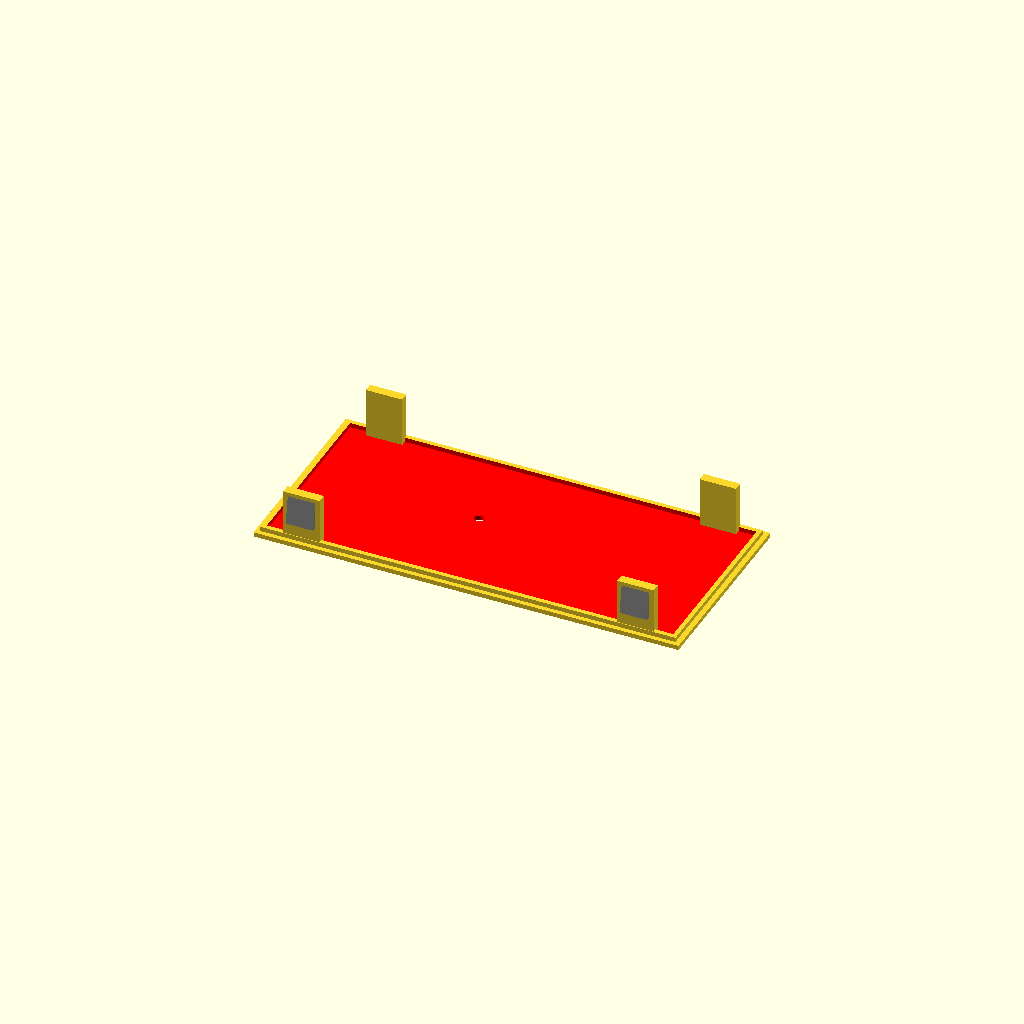
Cell 1 — every parameter at its default value.
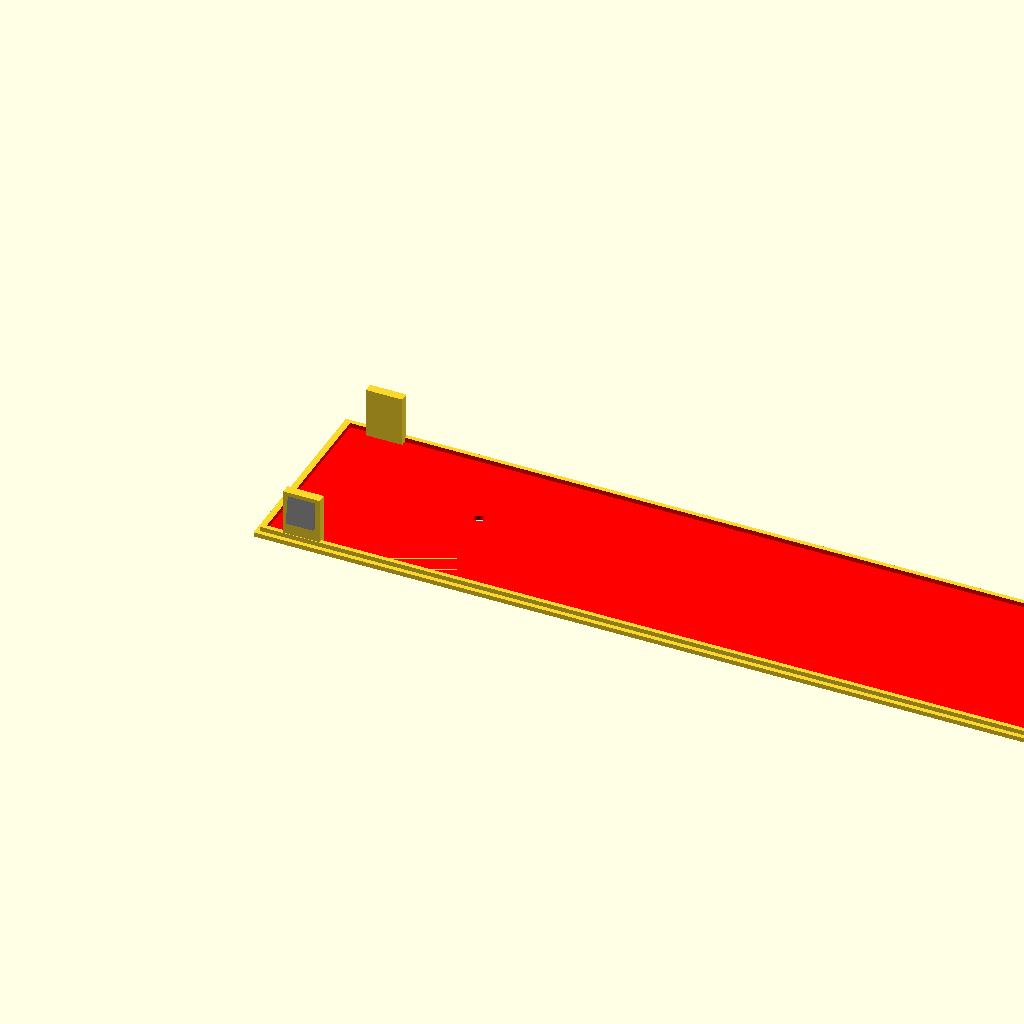
Cell 2: the same model with rmc_width = 280.
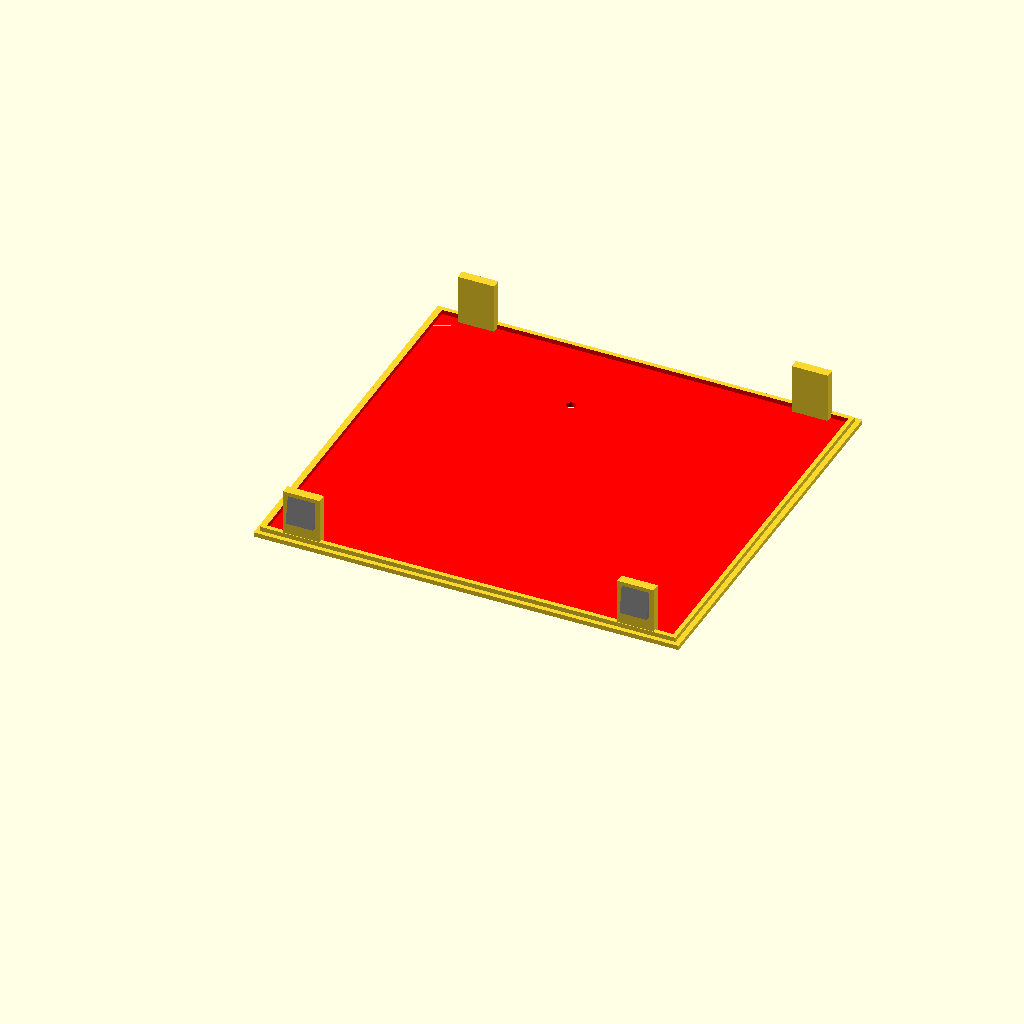
Cell 3: the same model with rmc_depth = 130.
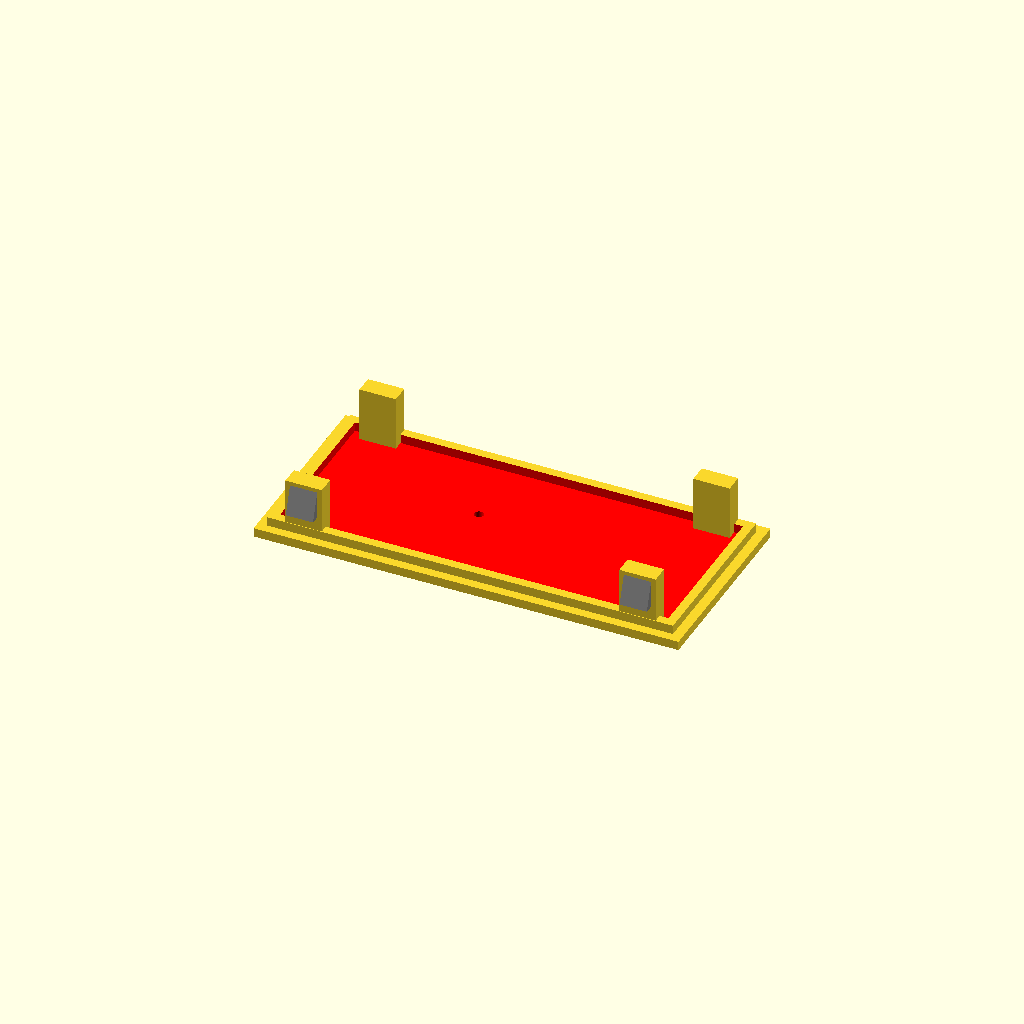
Cell 4: the same model with rmc_material_thickness = 3.
All cells are drawn from one camera (rotation 55°, 0°, 25°, orthographic, colour scheme Cornfield), so only the parameter changes between them.
OpenSCAD source file hmip relais module box/hmip relais module cover.scad:
$fn=400;

rmc_width = 140;
rmc_depth = 65;
rmc_material_thickness = 1.5;

module lid_clip() {
    // Lid clips
    rotate([0,0,90])
    translate([-rmc_material_thickness,0,0])
    cube([15 + rmc_material_thickness, rmc_material_thickness * 2, 12]);
    // Create cliper-dingens
    color("grey")
    rotate([0,0,0])
    translate([0, 4.7, 1.5])
    linear_extrude(height=9)
    polygon(points = [[0, 0], [rmc_material_thickness, 0], [0, 9]]);
}

difference() {
    union() {
        // main cover
        cube([rmc_width, rmc_depth, rmc_material_thickness]);

        // Frame
        translate([rmc_material_thickness, rmc_material_thickness, rmc_material_thickness])
        cube([rmc_width - rmc_material_thickness * 2 - 0.2, rmc_depth  - rmc_material_thickness * 2 - 0.2, rmc_material_thickness]);

    }
    // Frame cutout
    color("red")
    translate([rmc_material_thickness * 2, rmc_material_thickness * 2, rmc_material_thickness])
    cube([rmc_width - rmc_material_thickness * 4 - 0.1, rmc_depth  - rmc_material_thickness * 4 - 0.2, rmc_material_thickness + 1]);    

    // Drill the hole for the antenna 
    color("red")
    translate([58,rmc_depth -30, -1])
    cylinder(h=rmc_material_thickness+2, r=1.5);

}


// Lid clips
// Front left
translate([11 + 10, rmc_material_thickness + 0.2, rmc_material_thickness * 2])
rotate([90,0,270])
lid_clip();

// Front right
translate([rmc_width -9, rmc_material_thickness + 0.2, rmc_material_thickness * 2])
rotate([90,0,270])
lid_clip();

// Back left
translate([9, rmc_depth - rmc_material_thickness - 0.5, rmc_material_thickness * 2])
rotate([90,0,90])
lid_clip();

// Back left
translate([rmc_width -11 - 10, rmc_depth - rmc_material_thickness - 0.5, rmc_material_thickness * 2])
rotate([90,0,90])
lid_clip();
Parameter table extracted from the source (name, type, default, range or options):
rmc_width: number, default 140
rmc_depth: number, default 65
rmc_material_thickness: number, default 1.5
